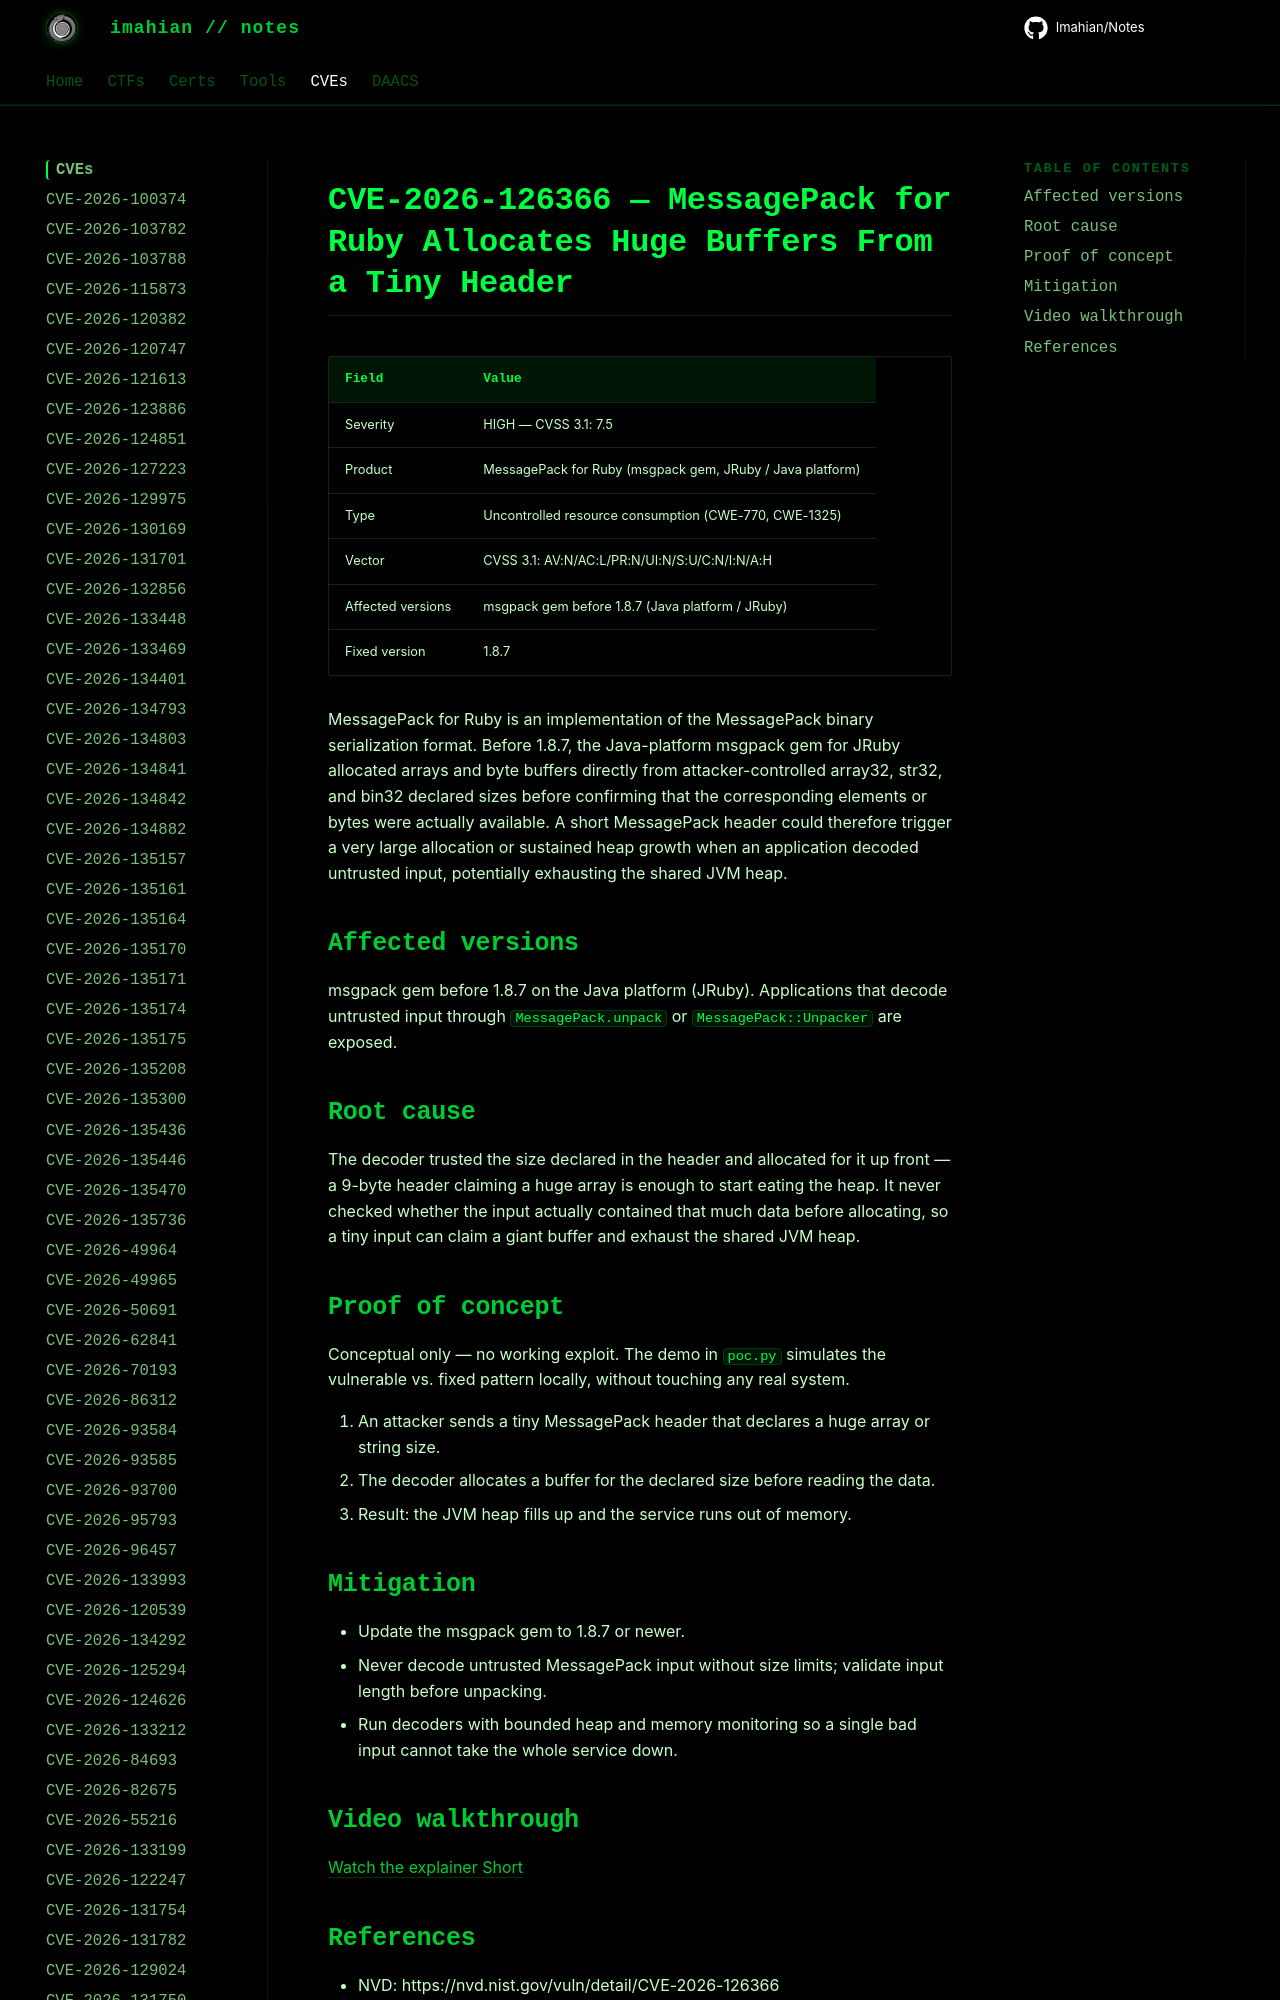

repository: Imahian/Notes · page: CVEs/CVE-2026-126366/index.html · generator: mkdocs

# CVE-2026-126366 — MessagePack for Ruby Allocates Huge Buffers From a Tiny Header

| Field | Value |
|---|---|
| Severity | HIGH — CVSS 3.1: 7.5 |
| Product | MessagePack for Ruby (msgpack gem, JRuby / Java p
